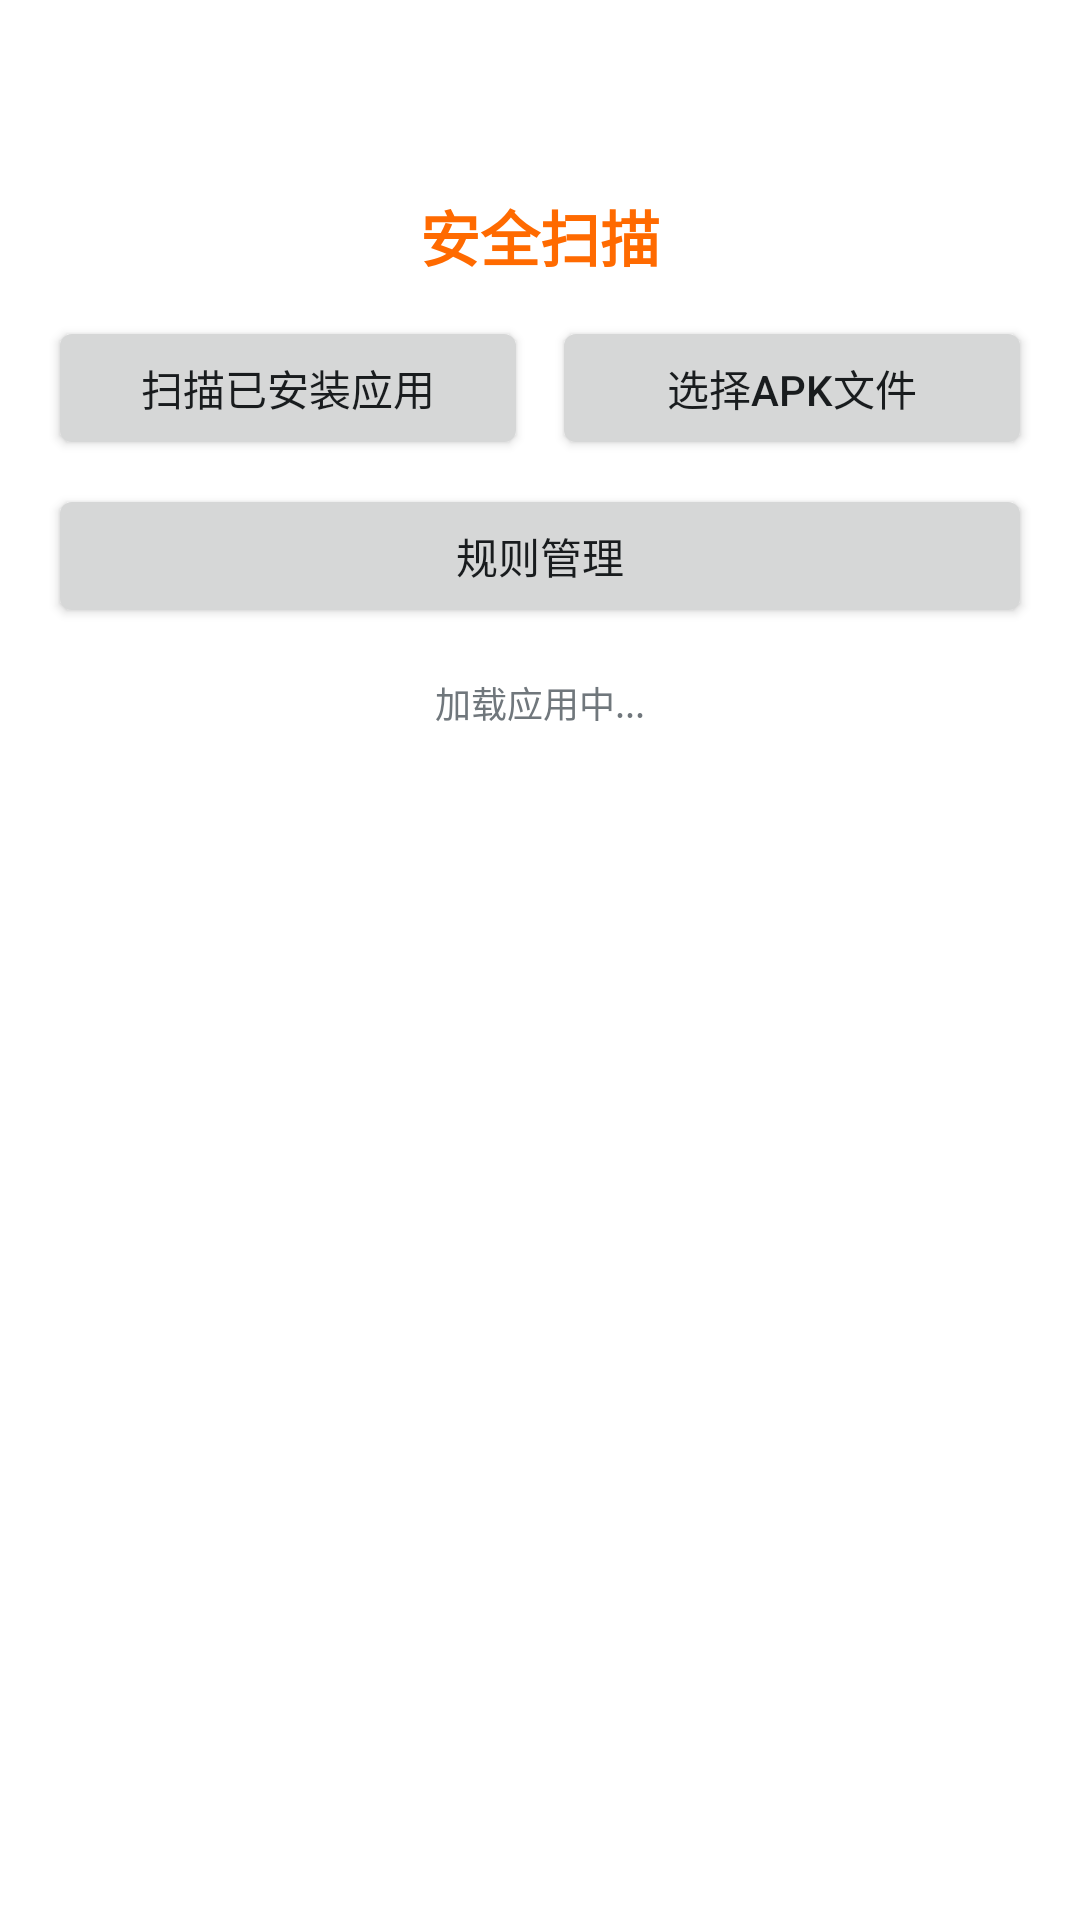

This screen was rendered from an Android layout file. Write that file and the resources it references.
<!-- AndroidManifest.xml: activity theme AppTheme.NoActionBar -->
<!-- res/layout/activity_security_scan.xml -->
<?xml version="1.0" encoding="utf-8"?>
<LinearLayout xmlns:android="http://schemas.android.com/apk/res/android"
    android:layout_width="match_parent"
    android:layout_height="match_parent"
    android:orientation="vertical"
    android:background="@color/xt_bg"
    android:paddingLeft="16dp"
    android:paddingRight="16dp"
    android:paddingTop="64dp"
    android:paddingBottom="16dp">

    <TextView
        android:layout_width="match_parent"
        android:layout_height="wrap_content"
        android:text="安全扫描"
        android:textSize="20sp"
        android:textStyle="bold"
        android:textColor="@color/xt_primary"
        android:gravity="center"
        android:paddingBottom="12dp" />

    <LinearLayout
        android:layout_width="match_parent"
        android:layout_height="wrap_content"
        android:orientation="horizontal"
        android:gravity="center"
        android:paddingBottom="8dp">

        <Button
            android:id="@+id/scanButton"
            android:layout_width="0dp"
            android:layout_height="wrap_content"
            android:layout_weight="1"
            android:text="扫描已安装应用"
            android:textSize="14sp"
            android:layout_marginEnd="4dp" />

        <Button
            android:id="@+id/selectApkButton"
            android:layout_width="0dp"
            android:layout_height="wrap_content"
            android:layout_weight="1"
            android:text="选择APK文件"
            android:textSize="14sp"
            android:layout_marginStart="4dp" />
    </LinearLayout>

    <Button
        android:id="@+id/ruleManagerBtn"
        android:layout_width="match_parent"
        android:layout_height="wrap_content"
        android:text="规则管理"
        android:textSize="14sp"
        android:layout_marginBottom="8dp" />

    <ProgressBar
        android:id="@+id/progressBar"
        style="?android:attr/progressBarStyleHorizontal"
        android:layout_width="match_parent"
        android:layout_height="wrap_content"
        android:visibility="gone"
        android:indeterminate="true" />

    <TextView
        android:id="@+id/statusText"
        android:layout_width="match_parent"
        android:layout_height="wrap_content"
        android:text="加载应用中..."
        android:textSize="12sp"
        android:paddingTop="8dp"
        android:paddingBottom="8dp"
        android:gravity="center" />

    <ListView
        android:id="@+id/appListView"
        android:layout_width="match_parent"
        android:layout_height="0dp"
        android:layout_weight="1"
        android:divider="@color/xt_border"
        android:dividerHeight="0.75dp" />

</LinearLayout>
<!-- resources referenced by this layout -->
<resources>
  <color name="xt_bg">#FFFFFFFF</color>
  <color name="xt_border">#FFDDDDDD</color>
  <color name="xt_primary">#FFFF6A00</color>
  <style name="AppTheme.NoActionBar" parent="@android:style/Theme.DeviceDefault.Light.NoActionBar">
          <item name="android:windowBackground">@color/xt_bg</item>
          <item name="android:colorAccent">@color/xt_primary</item>
      </style>
</resources>
